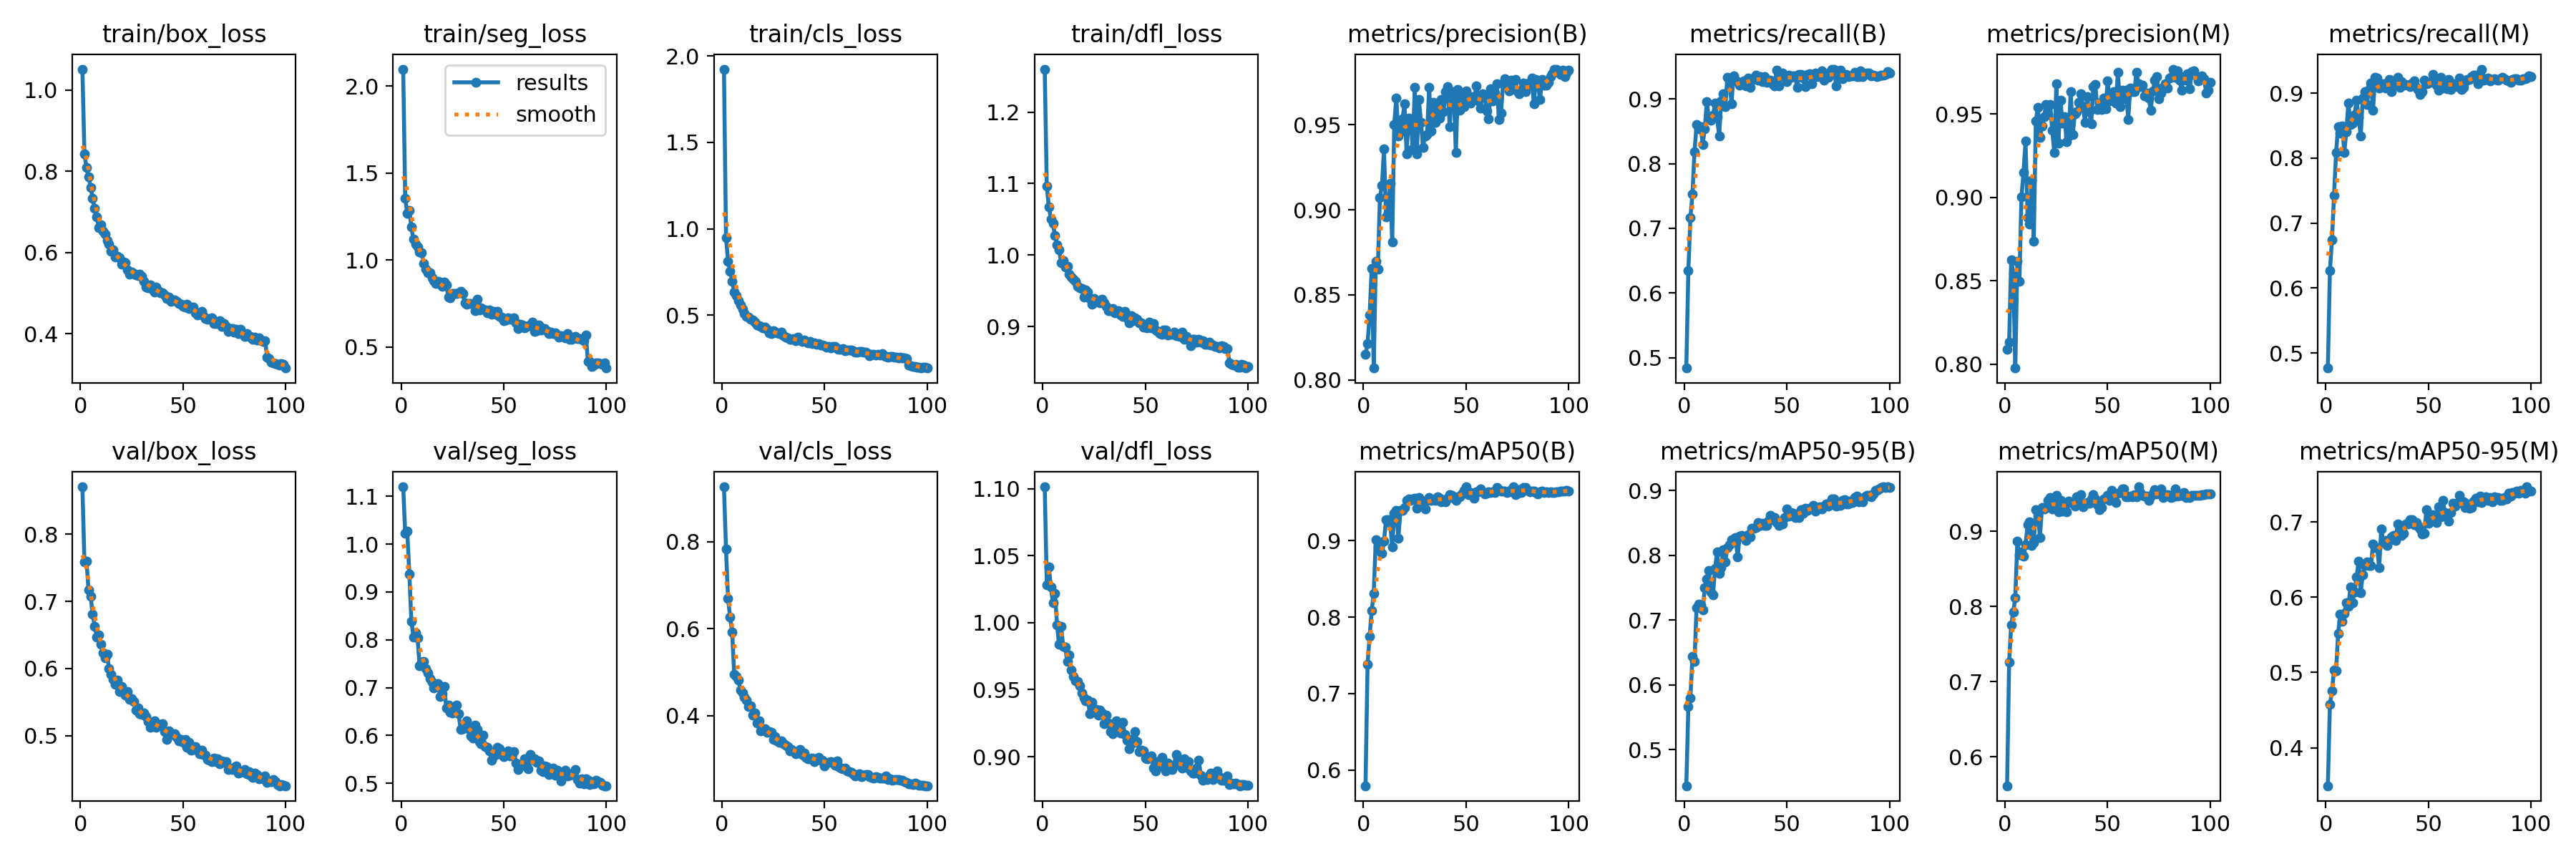

Values plotted in this chart, from the file beside it:
epoch, time, train/box_loss, train/seg_loss, train/cls_loss, train/dfl_loss, metrics/precision(B), metrics/recall(B), metrics/mAP50(B), metrics/mAP50-95(B), metrics/precision(M), metrics/recall(M), metrics/mAP50(M), metrics/mAP50-95(M), val/box_loss, val/seg_loss, val/cls_loss, val/dfl_loss, lr/pg0, lr/pg1, lr/pg2
1, 40.39, 1.052, 2.098, 1.923, 1.26, 0.815, 0.4841, 0.5794, 0.4445, 0.8089, 0.4767, 0.5615, 0.3495, 0.8708, 1.12, 0.9258, 1.101, 0.0001442, 0.0001442, 0.0001442
2, 80.51, 0.8425, 1.354, 0.9497, 1.096, 0.8216, 0.6349, 0.7388, 0.5666, 0.8131, 0.6268, 0.7258, 0.4575, 0.7586, 1.022, 0.7821, 1.028, 0.0002863, 0.0002863, 0.0002863
3, 120.1, 0.8094, 1.269, 0.8125, 1.068, 0.8381, 0.7161, 0.775, 0.5799, 0.8624, 0.6744, 0.7751, 0.4753, 0.7598, 1.027, 0.6686, 1.042, 0.0004256, 0.0004256, 0.0004256
4, 159.5, 0.7866, 1.286, 0.7546, 1.05, 0.8656, 0.7531, 0.8083, 0.6441, 0.8545, 0.7424, 0.7927, 0.5029, 0.7171, 0.938, 0.6257, 1.027, 0.0004221, 0.0004221, 0.0004221
5, 198.8, 0.7611, 1.19, 0.6982, 1.044, 0.807, 0.8183, 0.8312, 0.6368, 0.7978, 0.8082, 0.8117, 0.502, 0.7076, 0.8393, 0.5923, 1.015, 0.0004178, 0.0004178, 0.0004178
6, 237.8, 0.7331, 1.119, 0.6338, 1.027, 0.8698, 0.8602, 0.9018, 0.7196, 0.8619, 0.8489, 0.8868, 0.5519, 0.6809, 0.8061, 0.4943, 1.022, 0.0004135, 0.0004135, 0.0004135
7, 277.3, 0.7088, 1.093, 0.615, 1.014, 0.8651, 0.8537, 0.8917, 0.7246, 0.8499, 0.8387, 0.8684, 0.5775, 0.6631, 0.8139, 0.4896, 0.9983, 0.0004092, 0.0004092, 0.0004092
8, 316.8, 0.6884, 1.075, 0.5827, 1.007, 0.907, 0.8574, 0.887, 0.7232, 0.9003, 0.8498, 0.8729, 0.5685, 0.6473, 0.8046, 0.4816, 0.9837, 0.0004049, 0.0004049, 0.0004049
9, 356.2, 0.6616, 1.049, 0.5608, 0.9889, 0.9144, 0.8298, 0.8835, 0.7155, 0.915, 0.8087, 0.8673, 0.5789, 0.6504, 0.7463, 0.4594, 0.9973, 0.0004005, 0.0004005, 0.0004005
10, 395.2, 0.6683, 1.043, 0.5367, 0.9926, 0.9356, 0.8539, 0.8993, 0.7499, 0.9336, 0.8411, 0.8821, 0.5932, 0.636, 0.7537, 0.4518, 0.9822, 0.0003962, 0.0003962, 0.0003962
11, 434.6, 0.6523, 0.9797, 0.5082, 0.9828, 0.8958, 0.8959, 0.9278, 0.763, 0.8877, 0.8848, 0.9083, 0.5877, 0.6238, 0.7552, 0.4419, 0.982, 0.0003919, 0.0003919, 0.0003919
12, 473.8, 0.6457, 0.9472, 0.494, 0.9839, 0.8985, 0.869, 0.9276, 0.7769, 0.8841, 0.8521, 0.9125, 0.6135, 0.6159, 0.7395, 0.4365, 0.971, 0.0003876, 0.0003876, 0.0003876
13, 513.2, 0.6295, 0.9266, 0.4886, 0.9735, 0.9155, 0.8674, 0.9226, 0.743, 0.9102, 0.8534, 0.8808, 0.5927, 0.6215, 0.7308, 0.4204, 0.9759, 0.0003833, 0.0003833, 0.0003833
14, 552.6, 0.6206, 0.9292, 0.4761, 0.9697, 0.8811, 0.8742, 0.892, 0.7395, 0.8738, 0.8666, 0.8844, 0.6074, 0.5997, 0.719, 0.4218, 0.9649, 0.000379, 0.000379, 0.000379
15, 591.7, 0.6041, 0.8995, 0.4748, 0.9663, 0.9503, 0.8931, 0.936, 0.7797, 0.9457, 0.8889, 0.9286, 0.6272, 0.591, 0.7106, 0.4006, 0.9597, 0.0003747, 0.0003747, 0.0003747
16, 631.1, 0.6071, 0.8826, 0.459, 0.9627, 0.9656, 0.8726, 0.9402, 0.8054, 0.9541, 0.8626, 0.9259, 0.6481, 0.5834, 0.6991, 0.4063, 0.9568, 0.0003704, 0.0003704, 0.0003704
17, 670.2, 0.5888, 0.8651, 0.4439, 0.9558, 0.9433, 0.8422, 0.9033, 0.772, 0.9358, 0.8344, 0.892, 0.6065, 0.5764, 0.7034, 0.3828, 0.9562, 0.0003661, 0.0003661, 0.0003661
18, 709.4, 0.5903, 0.8793, 0.4396, 0.9545, 0.9457, 0.8965, 0.9394, 0.7816, 0.943, 0.8927, 0.9319, 0.6303, 0.5828, 0.7081, 0.3879, 0.9527, 0.0003618, 0.0003618, 0.0003618
19, 748.3, 0.5871, 0.873, 0.4374, 0.9533, 0.9533, 0.9075, 0.9394, 0.8092, 0.9484, 0.9023, 0.9296, 0.6423, 0.5658, 0.6817, 0.3655, 0.9473, 0.0003575, 0.0003575, 0.0003575
20, 787.4, 0.571, 0.8486, 0.4287, 0.9414, 0.9624, 0.8884, 0.9432, 0.79, 0.9557, 0.8826, 0.9311, 0.6467, 0.5729, 0.6875, 0.3696, 0.944, 0.0003532, 0.0003532, 0.0003532
21, 826.4, 0.5774, 0.8735, 0.431, 0.9512, 0.933, 0.9339, 0.953, 0.8124, 0.9495, 0.9052, 0.9415, 0.6425, 0.5637, 0.7017, 0.3703, 0.9419, 0.0003489, 0.0003489, 0.0003489
22, 865.7, 0.576, 0.8586, 0.4204, 0.9481, 0.9539, 0.9302, 0.9547, 0.8166, 0.9558, 0.9152, 0.9447, 0.6424, 0.5602, 0.658, 0.3625, 0.9421, 0.0003446, 0.0003446, 0.0003446
23, 905.1, 0.5578, 0.787, 0.3996, 0.9392, 0.9528, 0.8928, 0.9532, 0.8243, 0.94, 0.8737, 0.9296, 0.6709, 0.5661, 0.6639, 0.3626, 0.9322, 0.0003403, 0.0003403, 0.0003403
24, 944.6, 0.5478, 0.7843, 0.3952, 0.9308, 0.9359, 0.9354, 0.955, 0.8253, 0.9271, 0.9245, 0.9391, 0.6656, 0.5544, 0.6482, 0.362, 0.9408, 0.000336, 0.000336, 0.000336
25, 983.9, 0.5521, 0.8081, 0.4093, 0.9396, 0.9718, 0.9293, 0.9554, 0.8279, 0.9679, 0.9236, 0.9477, 0.6658, 0.5547, 0.6474, 0.3449, 0.9346, 0.0003316, 0.0003316, 0.0003316
26, 1023, 0.5483, 0.8073, 0.4025, 0.9358, 0.9327, 0.9269, 0.9427, 0.7976, 0.9325, 0.9084, 0.9259, 0.6395, 0.5506, 0.6503, 0.3517, 0.9352, 0.0003273, 0.0003273, 0.0003273
27, 1062, 0.5454, 0.8076, 0.3966, 0.936, 0.9647, 0.9209, 0.9566, 0.8298, 0.9581, 0.9132, 0.9412, 0.6909, 0.538, 0.6636, 0.3417, 0.9309, 0.000323, 0.000323, 0.000323
28, 1102, 0.5431, 0.8111, 0.3955, 0.9337, 0.9515, 0.9256, 0.9467, 0.8306, 0.9446, 0.9149, 0.9271, 0.6724, 0.5409, 0.6449, 0.3385, 0.9347, 0.0003187, 0.0003187, 0.0003187
29, 1141, 0.5477, 0.8212, 0.4004, 0.9384, 0.9367, 0.9276, 0.9451, 0.8271, 0.9485, 0.9076, 0.9302, 0.676, 0.5329, 0.6127, 0.3421, 0.9324, 0.0003144, 0.0003144, 0.0003144
30, 1180, 0.541, 0.8078, 0.3815, 0.9335, 0.9434, 0.92, 0.9421, 0.8232, 0.9335, 0.9102, 0.9256, 0.6687, 0.5319, 0.6146, 0.3357, 0.9247, 0.0003101, 0.0003101, 0.0003101
31, 1220, 0.5288, 0.756, 0.3751, 0.9284, 0.9444, 0.9318, 0.9528, 0.8314, 0.937, 0.9207, 0.9401, 0.6755, 0.5337, 0.6191, 0.3322, 0.9311, 0.0003058, 0.0003058, 0.0003058
32, 1259, 0.5149, 0.7481, 0.3697, 0.9221, 0.9719, 0.9178, 0.9564, 0.8285, 0.9633, 0.9019, 0.9384, 0.6802, 0.5283, 0.6309, 0.329, 0.9251, 0.0003015, 0.0003015, 0.0003015
33, 1298, 0.5136, 0.7521, 0.3628, 0.9222, 0.9464, 0.9289, 0.953, 0.8418, 0.9377, 0.9191, 0.9377, 0.6818, 0.5209, 0.6133, 0.3195, 0.9187, 0.0002972, 0.0002972, 0.0002972
34, 1337, 0.5203, 0.7497, 0.3607, 0.9249, 0.9631, 0.9327, 0.954, 0.8417, 0.9499, 0.915, 0.9334, 0.6754, 0.512, 0.5985, 0.3227, 0.917, 0.0002929, 0.0002929, 0.0002929
35, 1377, 0.5107, 0.7495, 0.365, 0.9188, 0.9515, 0.9363, 0.9529, 0.8433, 0.9513, 0.9244, 0.9455, 0.6975, 0.5191, 0.5947, 0.3189, 0.9218, 0.0002886, 0.0002886, 0.0002886
36, 1416, 0.5037, 0.7107, 0.3522, 0.9207, 0.9627, 0.9294, 0.9577, 0.851, 0.957, 0.9087, 0.9365, 0.6872, 0.5218, 0.6215, 0.3117, 0.9269, 0.0002843, 0.0002843, 0.0002843
37, 1455, 0.5161, 0.7732, 0.372, 0.9221, 0.9539, 0.9343, 0.9555, 0.8466, 0.962, 0.9175, 0.9484, 0.6823, 0.5122, 0.6129, 0.3173, 0.9231, 0.00028, 0.00028, 0.00028
38, 1507, 0.5071, 0.7136, 0.3569, 0.916, 0.965, 0.9266, 0.9515, 0.8492, 0.9544, 0.9126, 0.9325, 0.6846, 0.5146, 0.5867, 0.3225, 0.9175, 0.0002757, 0.0002757, 0.0002757
39, 1577, 0.5004, 0.7262, 0.3488, 0.9142, 0.9576, 0.9341, 0.9542, 0.8459, 0.9449, 0.9135, 0.9365, 0.697, 0.5163, 0.5818, 0.3113, 0.9255, 0.0002714, 0.0002714, 0.0002714
40, 1616, 0.5017, 0.7176, 0.3552, 0.9212, 0.9695, 0.9256, 0.951, 0.8458, 0.9603, 0.9126, 0.9379, 0.6977, 0.5179, 0.6, 0.3143, 0.9166, 0.000267, 0.000267, 0.000267
41, 1655, 0.4961, 0.7144, 0.3482, 0.9118, 0.9724, 0.9274, 0.9558, 0.8529, 0.9514, 0.9102, 0.9376, 0.7028, 0.5056, 0.5768, 0.3049, 0.9123, 0.0002627, 0.0002627, 0.0002627
42, 1693, 0.4865, 0.6988, 0.3397, 0.9055, 0.949, 0.9284, 0.96, 0.8617, 0.9443, 0.9159, 0.9426, 0.7034, 0.4939, 0.575, 0.3008, 0.9059, 0.0002584, 0.0002584, 0.0002584
43, 1732, 0.4915, 0.7125, 0.3481, 0.9148, 0.969, 0.9238, 0.9594, 0.8576, 0.9662, 0.919, 0.9483, 0.6963, 0.5068, 0.5671, 0.3001, 0.9129, 0.0002541, 0.0002541, 0.0002541
44, 1771, 0.4804, 0.6907, 0.3353, 0.9081, 0.9694, 0.9198, 0.9554, 0.8582, 0.9677, 0.9094, 0.9427, 0.6989, 0.5016, 0.5483, 0.3022, 0.91, 0.0002498, 0.0002498, 0.0002498
45, 1809, 0.484, 0.7051, 0.3385, 0.9122, 0.9337, 0.9445, 0.9527, 0.8506, 0.9525, 0.9058, 0.935, 0.6948, 0.5013, 0.5577, 0.2943, 0.9187, 0.0002455, 0.0002455, 0.0002455
46, 1848, 0.4835, 0.6892, 0.3303, 0.9099, 0.9705, 0.92, 0.9575, 0.8462, 0.9564, 0.8975, 0.9289, 0.6908, 0.5033, 0.5604, 0.3015, 0.9115, 0.0002412, 0.0002412, 0.0002412
47, 1886, 0.48, 0.707, 0.3377, 0.9054, 0.9586, 0.9356, 0.9573, 0.8509, 0.9528, 0.902, 0.9319, 0.684, 0.4977, 0.5751, 0.3044, 0.9039, 0.0002369, 0.0002369, 0.0002369
48, 1925, 0.4752, 0.6751, 0.3273, 0.9046, 0.9658, 0.9403, 0.9613, 0.8485, 0.9595, 0.9204, 0.9433, 0.6855, 0.492, 0.5718, 0.2968, 0.905, 0.0002326, 0.0002326, 0.0002326
49, 1963, 0.4723, 0.672, 0.3262, 0.8988, 0.9605, 0.9332, 0.9659, 0.8582, 0.9532, 0.9141, 0.9441, 0.7164, 0.4943, 0.5602, 0.2968, 0.9045, 0.0002283, 0.0002283, 0.0002283
50, 2002, 0.4674, 0.6518, 0.324, 0.8994, 0.9699, 0.9271, 0.9707, 0.8715, 0.9698, 0.9155, 0.9481, 0.6986, 0.4901, 0.5547, 0.2843, 0.8992, 0.000224, 0.000224, 0.000224
51, 2040, 0.4656, 0.6538, 0.3145, 0.8981, 0.9649, 0.9372, 0.96, 0.8608, 0.9577, 0.9175, 0.9407, 0.7021, 0.4946, 0.5582, 0.2912, 0.8985, 0.0002197, 0.0002197, 0.0002197
52, 2079, 0.473, 0.6698, 0.3194, 0.9061, 0.9625, 0.9335, 0.9636, 0.8666, 0.9602, 0.9289, 0.9542, 0.7098, 0.4822, 0.5681, 0.292, 0.8988, 0.0002154, 0.0002154, 0.0002154
53, 2118, 0.4621, 0.661, 0.3104, 0.8981, 0.9667, 0.9351, 0.9614, 0.8649, 0.9632, 0.9196, 0.9455, 0.7052, 0.4904, 0.5575, 0.2937, 0.9003, 0.0002111, 0.0002111, 0.0002111
54, 2156, 0.4666, 0.6624, 0.3184, 0.9043, 0.9648, 0.9352, 0.9556, 0.8586, 0.9567, 0.9119, 0.9385, 0.6998, 0.4786, 0.5591, 0.2925, 0.8912, 0.0002068, 0.0002068, 0.0002068
55, 2195, 0.4658, 0.6661, 0.3192, 0.8954, 0.9729, 0.9184, 0.9637, 0.8596, 0.9751, 0.905, 0.9503, 0.7199, 0.4798, 0.5661, 0.2857, 0.8893, 0.0002024, 0.0002024, 0.0002024
56, 2234, 0.452, 0.6389, 0.3052, 0.8931, 0.9641, 0.9375, 0.9637, 0.8585, 0.9545, 0.9246, 0.9518, 0.7072, 0.4834, 0.5422, 0.2964, 0.8964, 0.0001981, 0.0001981, 0.0001981
57, 2272, 0.4467, 0.6082, 0.3024, 0.8902, 0.9599, 0.938, 0.9681, 0.8709, 0.9642, 0.9081, 0.9565, 0.729, 0.4783, 0.5289, 0.2825, 0.8934, 0.0001938, 0.0001938, 0.0001938
58, 2311, 0.4517, 0.6319, 0.3039, 0.889, 0.968, 0.9322, 0.9645, 0.8655, 0.959, 0.9178, 0.9567, 0.7125, 0.4726, 0.5369, 0.2801, 0.8992, 0.0001895, 0.0001895, 0.0001895
59, 2350, 0.4546, 0.6277, 0.3082, 0.8956, 0.9675, 0.919, 0.9616, 0.8731, 0.9643, 0.9069, 0.9458, 0.7092, 0.4778, 0.5376, 0.2774, 0.8928, 0.0001852, 0.0001852, 0.0001852
60, 2388, 0.4451, 0.6086, 0.2935, 0.8954, 0.958, 0.938, 0.9621, 0.8694, 0.9468, 0.9206, 0.9461, 0.7013, 0.4714, 0.5517, 0.2798, 0.8893, 0.0001809, 0.0001809, 0.0001809
... 40 more rows
